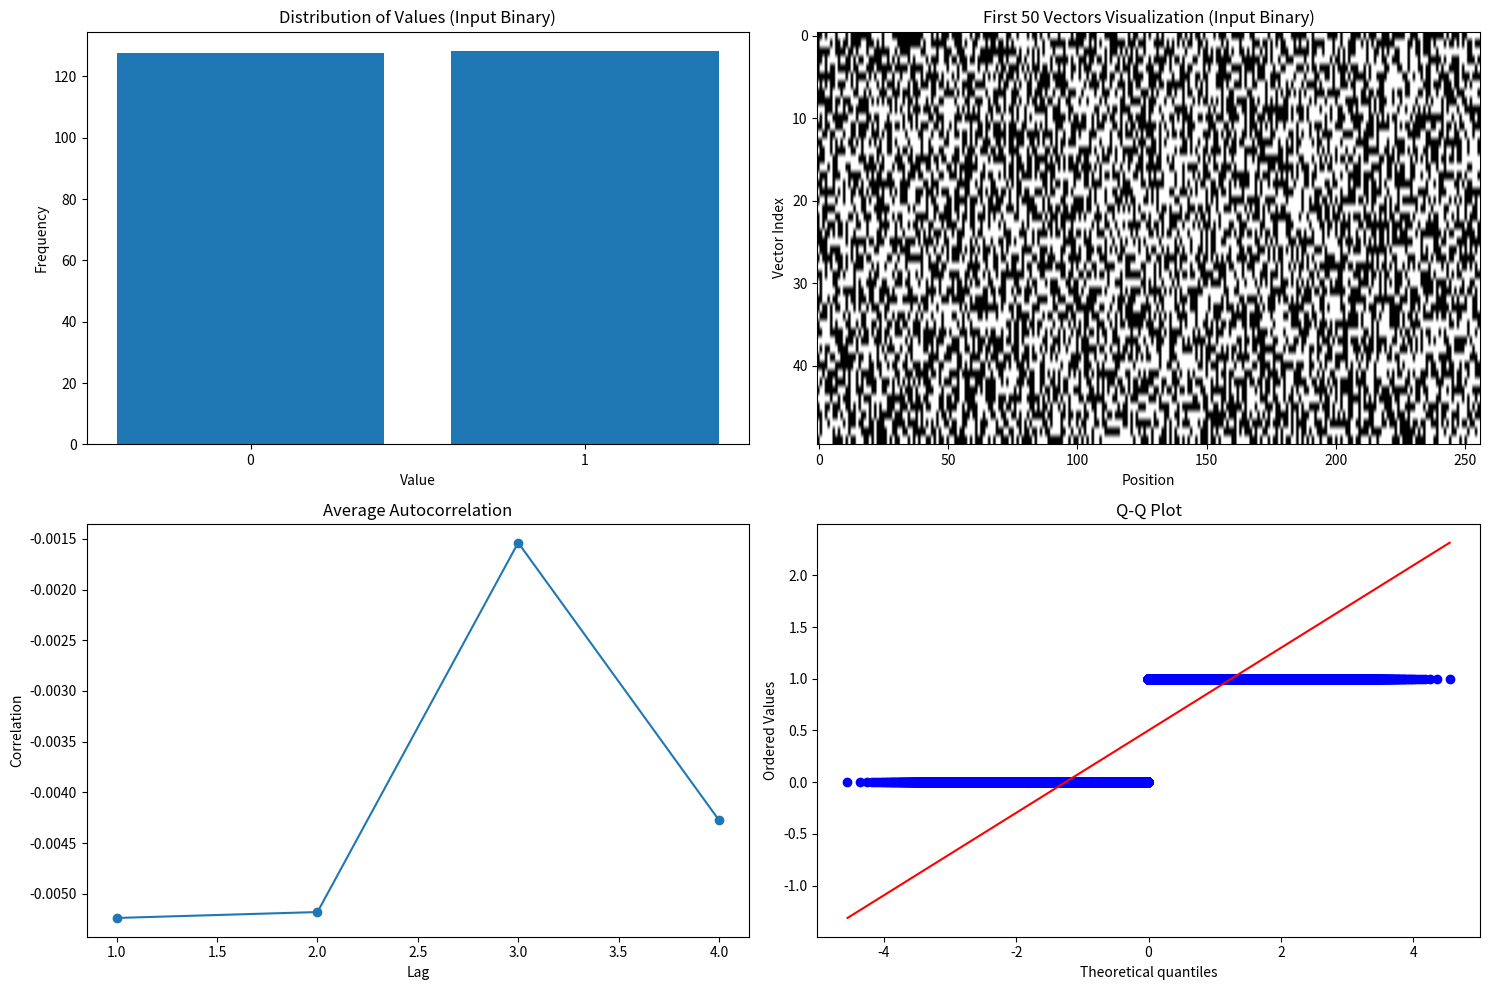
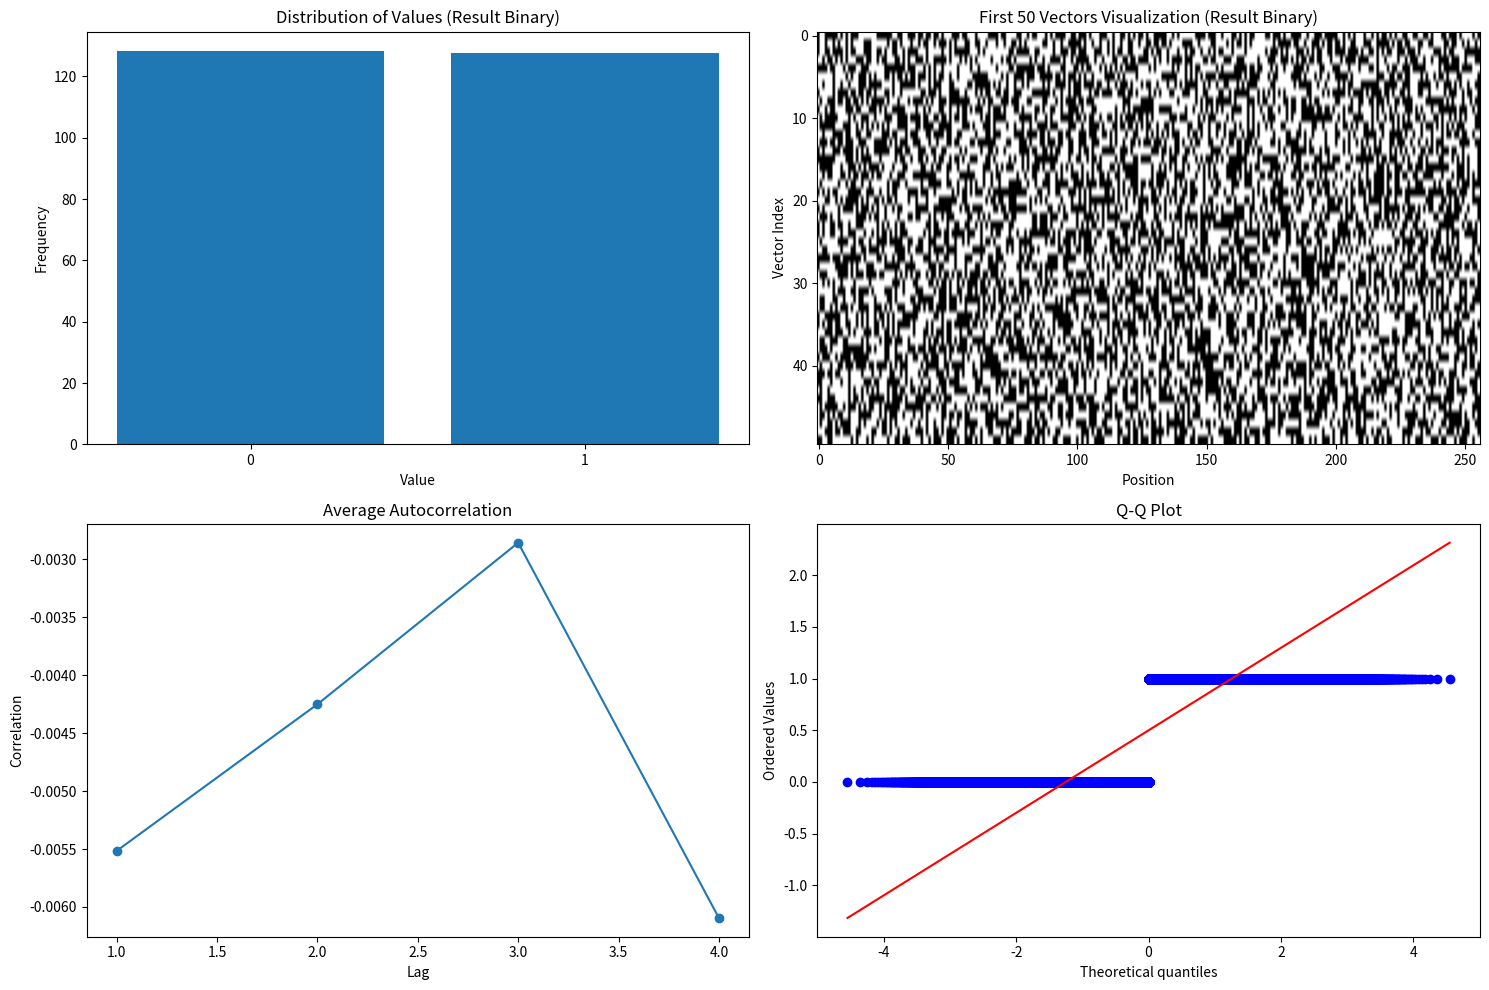

Write Python code to recreate these figures, in order.
import numpy as np
from scipy import stats
import matplotlib.pyplot as plt

def generate_binary_vectors(n_vectors=1000, vector_size=256):
    """Generate random binary vectors."""
    return np.random.randint(0, 2, size=(n_vectors, vector_size))

def generate_ternary_matrix(input_size=256, output_size=256):
    """
    Generate a random ternary matrix with values -1, 0, and 1,
    where each row is balanced: exactly 32 entries of +1 and 32 entries of -1,
    and the rest are 0.

    Parameters:
      input_size (int): Number of rows in the matrix.
      output_size (int): Number of columns in the matrix (must be >= 64).

    Returns:
      np.ndarray: A matrix of shape (input_size, output_size) where each row
                  has 32 +1's, 32 -1's, and (output_size - 64) zeros.
    """
    if output_size < 64:
        raise ValueError("output_size must be at least 64 to have 32 +1's and 32 -1's per row")

    A = np.zeros((input_size, output_size), dtype=int)
    d = 64  # total nonzero entries per row (32 +1's and 32 -1's)
    pos_count = d // 2  # 32
    neg_count = d // 2  # 32

    for i in range(input_size):
        # Randomly choose d distinct column indices for nonzero entries.
        indices = np.random.choice(output_size, d, replace=False)
        # Create an array with 32 +1's and 32 -1's.
        values = np.array([1] * pos_count + [-1] * neg_count)
        # Shuffle the values so that the positions of +1's and -1's are random.
        np.random.shuffle(values)
        A[i, indices] = values

    return A

import numpy as np

def apply_matrix_and_threshold(binary_vectors, ternary_matrix):
    """
    Multiply binary vectors by a ternary matrix, add a bias term and a random ternary noise matrix,
    then use a per-row threshold (the median) to binarize the result.

    Steps:
      1. Compute the matrix product.
      2. Compute the bias vector (bias = -0.5 * sum(ternary_matrix, axis=0)) and add it to the product.
      3. Add a random ternary noise matrix (values from {-1, 0, 1}) with a unique noise vector per row.
      4. Compute the per-row median (this serves as the threshold).
      5. For each element: if the element > median → 1, if < median → 0, if equal → assign randomly.
    
    Parameters:
      binary_vectors (np.ndarray): Array of shape (m, n) with binary values (0 or 1).
      ternary_matrix (np.ndarray): Array of shape (n, p) with values -1, 0, or 1.

    Returns:
      np.ndarray: Binary output vectors after thresholding.
    """
    # Step 1: Matrix multiplication
    result = np.matmul(binary_vectors, ternary_matrix)

    # Step 2: Add bias computed from the ternary matrix
    bias = -0.5 * np.sum(ternary_matrix, axis=0)
    print("Bias vector:", bias)
    print("Bias shape:", bias.shape)
    result = result + bias

    # Step 3: Add a random ternary noise matrix (different noise vector for each row)
    noise = np.random.choice([ 0, 1], size=result.shape)
    print("Noise matrix shape:", noise.shape)
    result*=2
    result = result + noise

    output = np.where(result > 0, 1, 0)

    return output



def analyze_binary_randomness(vectors):
    """Perform statistical tests on binary vectors."""
    results = {}
    test_results = {}
    
    # Basic statistics
    results['overall_mean'] = np.mean(vectors)
    results['std_dev'] = np.std(vectors)
    
    # Distribution of ones and zeros (ratio of ones to vector length)
    counts = np.sum(vectors, axis=1)
    results['zero_one_ratio'] = np.mean(counts) / vectors.shape[1]
    
    # Chi-square test for uniformity
    observed_counts = np.array([np.sum(vectors == 0), np.sum(vectors == 1)])
    expected_counts = np.array([vectors.size/2, vectors.size/2])
    chi2_stat, chi2_p = stats.chisquare(observed_counts, expected_counts)
    results['chi2_p_value'] = chi2_p
    # Save chi-square details
    results['chi2_details'] = {
        'observed_counts': observed_counts,
        'expected_counts': expected_counts,
        'chi2_statistic': chi2_stat
    }
    
    # Runs test: count the number of runs in each vector.
    runs_test_results = []
    for vector in vectors:
        runs = np.diff(vector).astype(bool).sum() + 1
        runs_test_results.append(runs)
    results['avg_runs'] = np.mean(runs_test_results)
    
    # Autocorrelation
    autocorr_results = []
    for vector in vectors:
        autocorr = np.correlate(vector - np.mean(vector), 
                                  vector - np.mean(vector), mode='full')
        autocorr = autocorr[len(autocorr)//2:]
        autocorr_results.append(autocorr[1:5] / autocorr[0])
    results['mean_autocorr'] = np.mean(autocorr_results, axis=0)
    
    # Define test criteria and evaluate pass/fail
    test_results['mean_test'] = {
        'pass': 0.45 <= results['overall_mean'] <= 0.55,
        'criterion': '0.45 <= mean <= 0.55',
        'value': results['overall_mean']
    }
    
    test_results['zero_one_ratio_test'] = {
        'pass': 0.45 <= results['zero_one_ratio'] <= 0.55,
        'criterion': '0.45 <= ratio <= 0.55',
        'value': results['zero_one_ratio']
    }
    
    test_results['chi2_test'] = {
        'pass': results['chi2_p_value'] >= 0.05,
        'criterion': 'p-value >= 0.05',
        'value': results['chi2_p_value'],
        'observed_counts': results['chi2_details']['observed_counts'],
        'expected_counts': results['chi2_details']['expected_counts'],
        'chi2_statistic': results['chi2_details']['chi2_statistic']
    }
    
    expected_runs = vectors.shape[1] / 2 + 1
    test_results['runs_test'] = {
        'pass': 0.9 * expected_runs <= results['avg_runs'] <= 1.1 * expected_runs,
        'criterion': f'within ±10% of expected runs ({expected_runs:.1f})',
        'value': results['avg_runs']
    }
    
    max_autocorr = np.max(np.abs(results['mean_autocorr']))
    test_results['autocorr_test'] = {
        'pass': max_autocorr < 0.1,
        'criterion': 'max autocorrelation < 0.1',
        'value': max_autocorr
    }
    
    results['test_results'] = test_results
    return results

def plot_analysis(vectors, results, vector_type='binary'):
    """Create visualizations of the analysis results."""
    plt.figure(figsize=(15, 10))
    
    # Distribution histogram
    plt.subplot(2, 2, 1)
    unique, counts = np.unique(vectors, return_counts=True)
    plt.bar(unique, counts / len(vectors), tick_label=[str(x) for x in unique])
    plt.title(f'Distribution of Values ({vector_type})')
    plt.xlabel('Value')
    plt.ylabel('Frequency')
    
    # Heatmap of first 50 vectors
    plt.subplot(2, 2, 2)
    plt.imshow(vectors[:50], aspect='auto', cmap='binary')
    plt.title(f'First 50 Vectors Visualization ({vector_type})')
    plt.xlabel('Position')
    plt.ylabel('Vector Index')
    
    # Average autocorrelation
    plt.subplot(2, 2, 3)
    plt.plot(range(1, 5), results['mean_autocorr'], 'o-')
    plt.title('Average Autocorrelation')
    plt.xlabel('Lag')
    plt.ylabel('Correlation')
    
    # QQ plot
    plt.subplot(2, 2, 4)
    stats.probplot(vectors.flatten(), dist="norm", plot=plt)
    plt.title('Q-Q Plot')
    
    plt.tight_layout()
    plt.show()

def print_test_results(results, vector_type):
    """Print formatted test results."""
    print(f"\n{vector_type.upper()} Vector Analysis Results:")
    print("=" * 50)
    
    test_results = results['test_results']
    all_tests_passed = all(test['pass'] for test in test_results.values())
    
    # Print overall status
    status = "✓ ALL TESTS PASSED" if all_tests_passed else "✗ SOME TESTS FAILED"
    print(f"\n{status}\n")
    print("-" * 50)
    
    # Print individual test results
    for test_name, test_data in test_results.items():
        result_symbol = "✓" if test_data['pass'] else "✗"
        print(f"\n{test_name.upper()}: {result_symbol}")
        print(f"Criterion: {test_data['criterion']}")
        print(f"Value: {test_data['value']:.4f}")
        # For chi-square test, print additional details.
        if test_name == 'chi2_test':
            print(f"Observed counts: {test_data['observed_counts']}")
            print(f"Expected counts: {test_data['expected_counts']}")
            print(f"Chi-square statistic: {test_data['chi2_statistic']:.4f}")
    
    print("\nDetailed Statistics:")
    print("-" * 50)
    print(f"Standard deviation: {results['std_dev']:.4f}")
    print("\nMean autocorrelation for first 4 lags:")
    for i, corr in enumerate(results['mean_autocorr'], 1):
        print(f"Lag {i}: {corr:.4f}")

def main():
    # Generate vectors and matrix
    binary_vectors = generate_binary_vectors()
    ternary_matrix = generate_ternary_matrix()
    
    # Apply matrix multiplication and threshold
    result_vectors = apply_matrix_and_threshold(binary_vectors, ternary_matrix)
    
    # Analyze original and result vectors
    input_results = analyze_binary_randomness(binary_vectors)
    result_results = analyze_binary_randomness(result_vectors)
    
    # Print results
    print_test_results(input_results, "Input Binary")
    print_test_results(result_results, "Result Binary")
    
    # Create visualizations
    plot_analysis(binary_vectors, input_results, "Input Binary")
    plot_analysis(result_vectors, result_results, "Result Binary")

if __name__ == "__main__":
    main()

